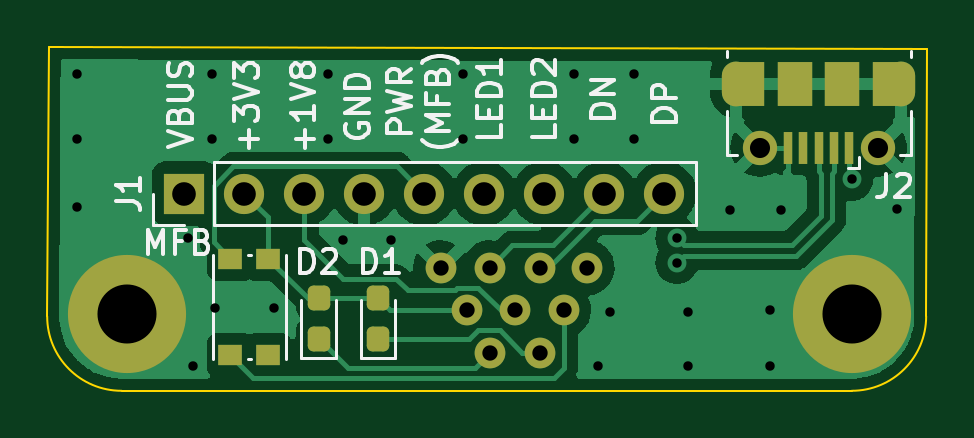
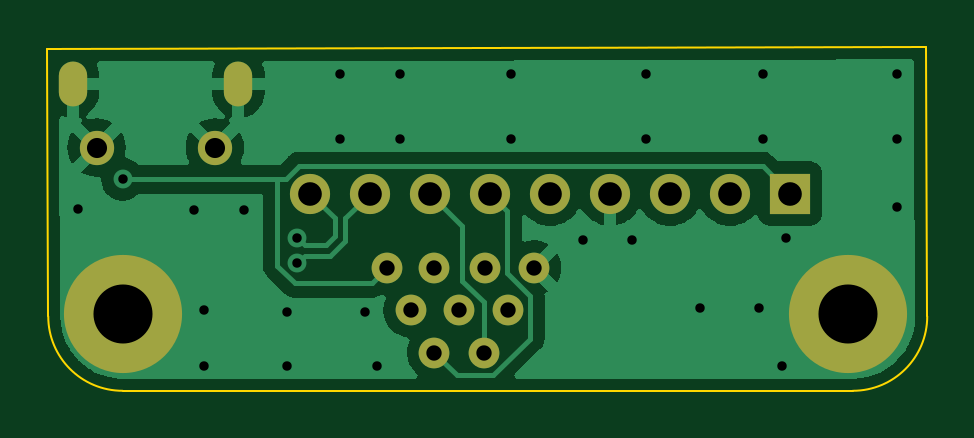
Circuit board: 10 layer files. Board 37.3 x 14.6 mm.
- bottom_copper: BM83 prog-B_Cu.gbr (26418 bytes)
- bottom_mask: BM83 prog-B_Mask.gbr (1507 bytes)
- paste: BM83 prog-B_Paste.gbr (456 bytes)
- bottom_silk: BM83 prog-B_Silkscreen.gbr (457 bytes)
- outline: BM83 prog-Edge_Cuts.gbr (837 bytes)
- top_copper: BM83 prog-F_Cu.gbr (38562 bytes)
- top_mask: BM83 prog-F_Mask.gbr (2786 bytes)
- paste: BM83 prog-F_Paste.gbr (1659 bytes)
- top_silk: BM83 prog-F_Silkscreen.gbr (13207 bytes)
- drill: BM83 prog.drl (1563 bytes)

=== bottom_copper: BM83 prog-B_Cu.gbr (26418 bytes, source omitted) ===
=== bottom_mask: BM83 prog-B_Mask.gbr ===
%TF.GenerationSoftware,KiCad,Pcbnew,(6.0.0)*%
%TF.CreationDate,2022-04-23T17:17:18+01:00*%
%TF.ProjectId,BM83 prog,424d3833-2070-4726-9f67-2e6b69636164,rev?*%
%TF.SameCoordinates,Original*%
%TF.FileFunction,Soldermask,Bot*%
%TF.FilePolarity,Negative*%
%FSLAX46Y46*%
G04 Gerber Fmt 4.6, Leading zero omitted, Abs format (unit mm)*
G04 Created by KiCad (PCBNEW (6.0.0)) date 2022-04-23 17:17:18*
%MOMM*%
%LPD*%
G01*
G04 APERTURE LIST*
%ADD10C,1.300000*%
%ADD11C,5.000000*%
%ADD12R,1.700000X1.700000*%
%ADD13O,1.700000X1.700000*%
%ADD14C,1.450000*%
%ADD15O,1.200000X1.900000*%
G04 APERTURE END LIST*
D10*
%TO.C,TP34*%
X141500000Y-91144000D03*
%TD*%
%TO.C,TP31*%
X141500000Y-94744000D03*
%TD*%
%TO.C,TP70*%
X143500000Y-91144000D03*
%TD*%
D11*
%TO.C,REF\u002A\u002A*%
X154700000Y-93100000D03*
%TD*%
D12*
%TO.C,J1*%
X126450000Y-88000000D03*
D13*
X128990000Y-88000000D03*
X131530000Y-88000000D03*
X134070000Y-88000000D03*
X136610000Y-88000000D03*
X139150000Y-88000000D03*
X141690000Y-88000000D03*
X144230000Y-88000000D03*
X146770000Y-88000000D03*
%TD*%
D10*
%TO.C,TP71*%
X138400000Y-92944000D03*
%TD*%
D14*
%TO.C,J2*%
X150800000Y-86052500D03*
D15*
X156800000Y-83352500D03*
X149800000Y-83352500D03*
D14*
X155800000Y-86052500D03*
%TD*%
D10*
%TO.C,TP73*%
X137300000Y-91144000D03*
%TD*%
%TO.C,TP72*%
X140450000Y-92944000D03*
%TD*%
%TO.C,TP33*%
X139366666Y-91144000D03*
%TD*%
%TO.C,TP32*%
X139400000Y-94744000D03*
%TD*%
D11*
%TO.C,*%
X124000000Y-93100000D03*
%TD*%
D10*
%TO.C,TP30*%
X142500000Y-92944000D03*
%TD*%
M02*

=== paste: BM83 prog-B_Paste.gbr ===
%TF.GenerationSoftware,KiCad,Pcbnew,(6.0.0)*%
%TF.CreationDate,2022-04-23T17:17:18+01:00*%
%TF.ProjectId,BM83 prog,424d3833-2070-4726-9f67-2e6b69636164,rev?*%
%TF.SameCoordinates,Original*%
%TF.FileFunction,Paste,Bot*%
%TF.FilePolarity,Positive*%
%FSLAX46Y46*%
G04 Gerber Fmt 4.6, Leading zero omitted, Abs format (unit mm)*
G04 Created by KiCad (PCBNEW (6.0.0)) date 2022-04-23 17:17:18*
%MOMM*%
%LPD*%
G01*
G04 APERTURE LIST*
G04 APERTURE END LIST*
M02*

=== bottom_silk: BM83 prog-B_Silkscreen.gbr ===
%TF.GenerationSoftware,KiCad,Pcbnew,(6.0.0)*%
%TF.CreationDate,2022-04-23T17:17:18+01:00*%
%TF.ProjectId,BM83 prog,424d3833-2070-4726-9f67-2e6b69636164,rev?*%
%TF.SameCoordinates,Original*%
%TF.FileFunction,Legend,Bot*%
%TF.FilePolarity,Positive*%
%FSLAX46Y46*%
G04 Gerber Fmt 4.6, Leading zero omitted, Abs format (unit mm)*
G04 Created by KiCad (PCBNEW (6.0.0)) date 2022-04-23 17:17:18*
%MOMM*%
%LPD*%
G01*
G04 APERTURE LIST*
G04 APERTURE END LIST*
M02*

=== outline: BM83 prog-Edge_Cuts.gbr ===
%TF.GenerationSoftware,KiCad,Pcbnew,(6.0.0)*%
%TF.CreationDate,2022-04-23T17:17:18+01:00*%
%TF.ProjectId,BM83 prog,424d3833-2070-4726-9f67-2e6b69636164,rev?*%
%TF.SameCoordinates,Original*%
%TF.FileFunction,Profile,NP*%
%FSLAX46Y46*%
G04 Gerber Fmt 4.6, Leading zero omitted, Abs format (unit mm)*
G04 Created by KiCad (PCBNEW (6.0.0)) date 2022-04-23 17:17:18*
%MOMM*%
%LPD*%
G01*
G04 APERTURE LIST*
%TA.AperFunction,Profile*%
%ADD10C,0.100000*%
%TD*%
G04 APERTURE END LIST*
D10*
X157900000Y-81900000D02*
X157850463Y-93200529D01*
X154700000Y-96350463D02*
G75*
G03*
X157850463Y-93200529I1J3150462D01*
G01*
X120640636Y-93200265D02*
G75*
G03*
X123790570Y-96350728I3150462J-1D01*
G01*
X120700000Y-81800000D02*
X157900000Y-81900000D01*
X120640636Y-93200265D02*
X120700000Y-81800000D01*
X154700000Y-96350463D02*
X123790570Y-96350728D01*
M02*

=== top_copper: BM83 prog-F_Cu.gbr (38562 bytes, source omitted) ===
=== top_mask: BM83 prog-F_Mask.gbr (2786 bytes, source withheld) ===
=== paste: BM83 prog-F_Paste.gbr (1659 bytes, source withheld) ===
=== top_silk: BM83 prog-F_Silkscreen.gbr (13207 bytes, source omitted) ===
=== drill: BM83 prog.drl ===
M48
; DRILL file {KiCad (6.0.0)} date Sat Apr 23 17:18:38 2022
; FORMAT={-:-/ absolute / inch / decimal}
; #@! TF.CreationDate,2022-04-23T17:18:38+01:00
; #@! TF.GenerationSoftware,Kicad,Pcbnew,(6.0.0)
; #@! TF.FileFunction,MixedPlating,1,2
FMAT,2
INCH
; #@! TA.AperFunction,Plated,PTH,ViaDrill
T1C0.0157
; #@! TA.AperFunction,Plated,PTH,ComponentDrill
T2C0.0236
; #@! TA.AperFunction,Plated,PTH,ComponentDrill
T3C0.0256
; #@! TA.AperFunction,Plated,PTH,ComponentDrill
T4C0.0335
; #@! TA.AperFunction,Plated,PTH,ComponentDrill
T5C0.0394
; #@! TA.AperFunction,Plated,PTH,ComponentDrill
T6C0.0984
%
G90
G05
T1
X4.7992Y-3.2657
X4.7992Y-3.374
X4.7992Y-3.4862
X4.9843Y-3.5394
X4.9921Y-3.752
X5.0236Y-3.2657
X5.0236Y-3.374
X5.0295Y-3.6555
X5.128Y-3.6555
X5.2185Y-3.2657
X5.2185Y-3.374
X5.2421Y-3.5413
X5.3228Y-3.5413
X5.4429Y-3.2657
X5.4429Y-3.374
X5.628Y-3.2657
X5.628Y-3.374
X5.6673Y-3.752
X5.687Y-3.6614
X5.7283Y-3.2657
X5.7283Y-3.374
X5.7992Y-3.5384
X5.7992Y-3.5797
X5.8169Y-3.6614
X5.8169Y-3.752
X5.8878Y-3.4921
X5.9547Y-3.6594
X5.9547Y-3.752
X5.9724Y-3.4921
X6.0906Y-3.4409
X6.1654Y-3.4902
T3
X5.4055Y-3.5883
X5.4488Y-3.6592
X5.4869Y-3.5883
X5.4882Y-3.7301
X5.5295Y-3.6592
X5.5709Y-3.5883
X5.5709Y-3.7301
X5.6102Y-3.6592
X5.6496Y-3.5883
T4
X5.937Y-3.3879
X6.1339Y-3.3879
T5
X4.9783Y-3.4646
X5.0783Y-3.4646
X5.1783Y-3.4646
X5.2783Y-3.4646
X5.3783Y-3.4646
X5.4783Y-3.4646
X5.5783Y-3.4646
X5.6783Y-3.4646
X5.7783Y-3.4646
T6
X4.8819Y-3.6654
X6.0906Y-3.6654
T2
G00X5.8976Y-3.2954
M15
G01X5.8976Y-3.2678
M16
G05
G00X6.1732Y-3.2678
M15
G01X6.1732Y-3.2954
M16
G05
T0
M30

